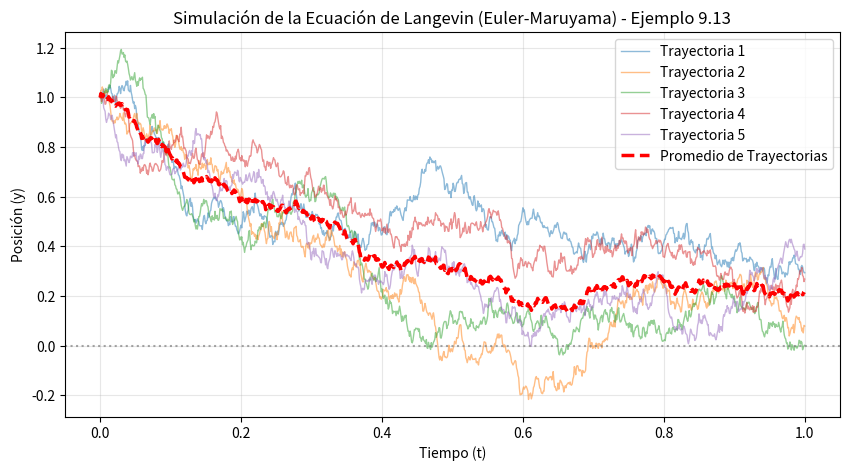

This figure's Python source:
import numpy as np
import matplotlib.pyplot as plt

# Parámetros exactos del Ejemplo 9.13
r = 2.0          # Constante de amortiguamiento
sigma = 0.5      # Parámetro de volatilidad / ruido aditivo
T = 1.0          # Tiempo final de la simulación
N = 1000         # Número de pasos de tiempo
dt = T / N       # Tamaño del paso incremental (Delta t)
M = 5            # Número de trayectorias independientes a simular

# Configuración del arreglo de tiempo y la matriz de estados
t = np.linspace(0, T, N+1)
w = np.zeros((N+1, M))
w[0, :] = 1.0    # Condición inicial y(0) = 1 para todas las trayectorias

# Generar todos los incrementos Brownianos en un solo bloque (N pasos x M trayectorias)
dB = np.random.normal(0, np.sqrt(dt), size=(N, M))

# Simulación iterativa mediante el método de Euler-Maruyama (Ecuación 9.26)
for i in range(N):
    w[i+1, :] = w[i, :] - r * w[i, :] * dt + sigma * dB[i, :]

# Calcular la recta promedio de las 5 trayectorias
w_promedio = np.mean(w, axis=1)

# Graficar los resultados
plt.figure(figsize=(10, 5))

# 1. Graficar las 5 trayectorias individuales
for j in range(M):
    plt.plot(t, w[:, j], alpha=0.5, lw=1.0, label=f'Trayectoria {j+1}')

# 2. Graficar la recta promedio de las trayectorias (Línea discontinua roja)
plt.plot(t, w_promedio, color='red', linestyle='--', lw=2.5, label='Promedio de Trayectorias')

# Estética de la gráfica
plt.axhline(0, color='gray', linestyle=':', alpha=0.7)
plt.title('Simulación de la Ecuación de Langevin (Euler-Maruyama) - Ejemplo 9.13')
plt.xlabel('Tiempo (t)')
plt.ylabel('Posición (y)')
plt.grid(True, alpha=0.3)
plt.legend(loc='upper right')

# Guardar la gráfica en una imagen
plt.savefig('resultado_langevin_5_trayectorias.png', dpi=300)
plt.show()
